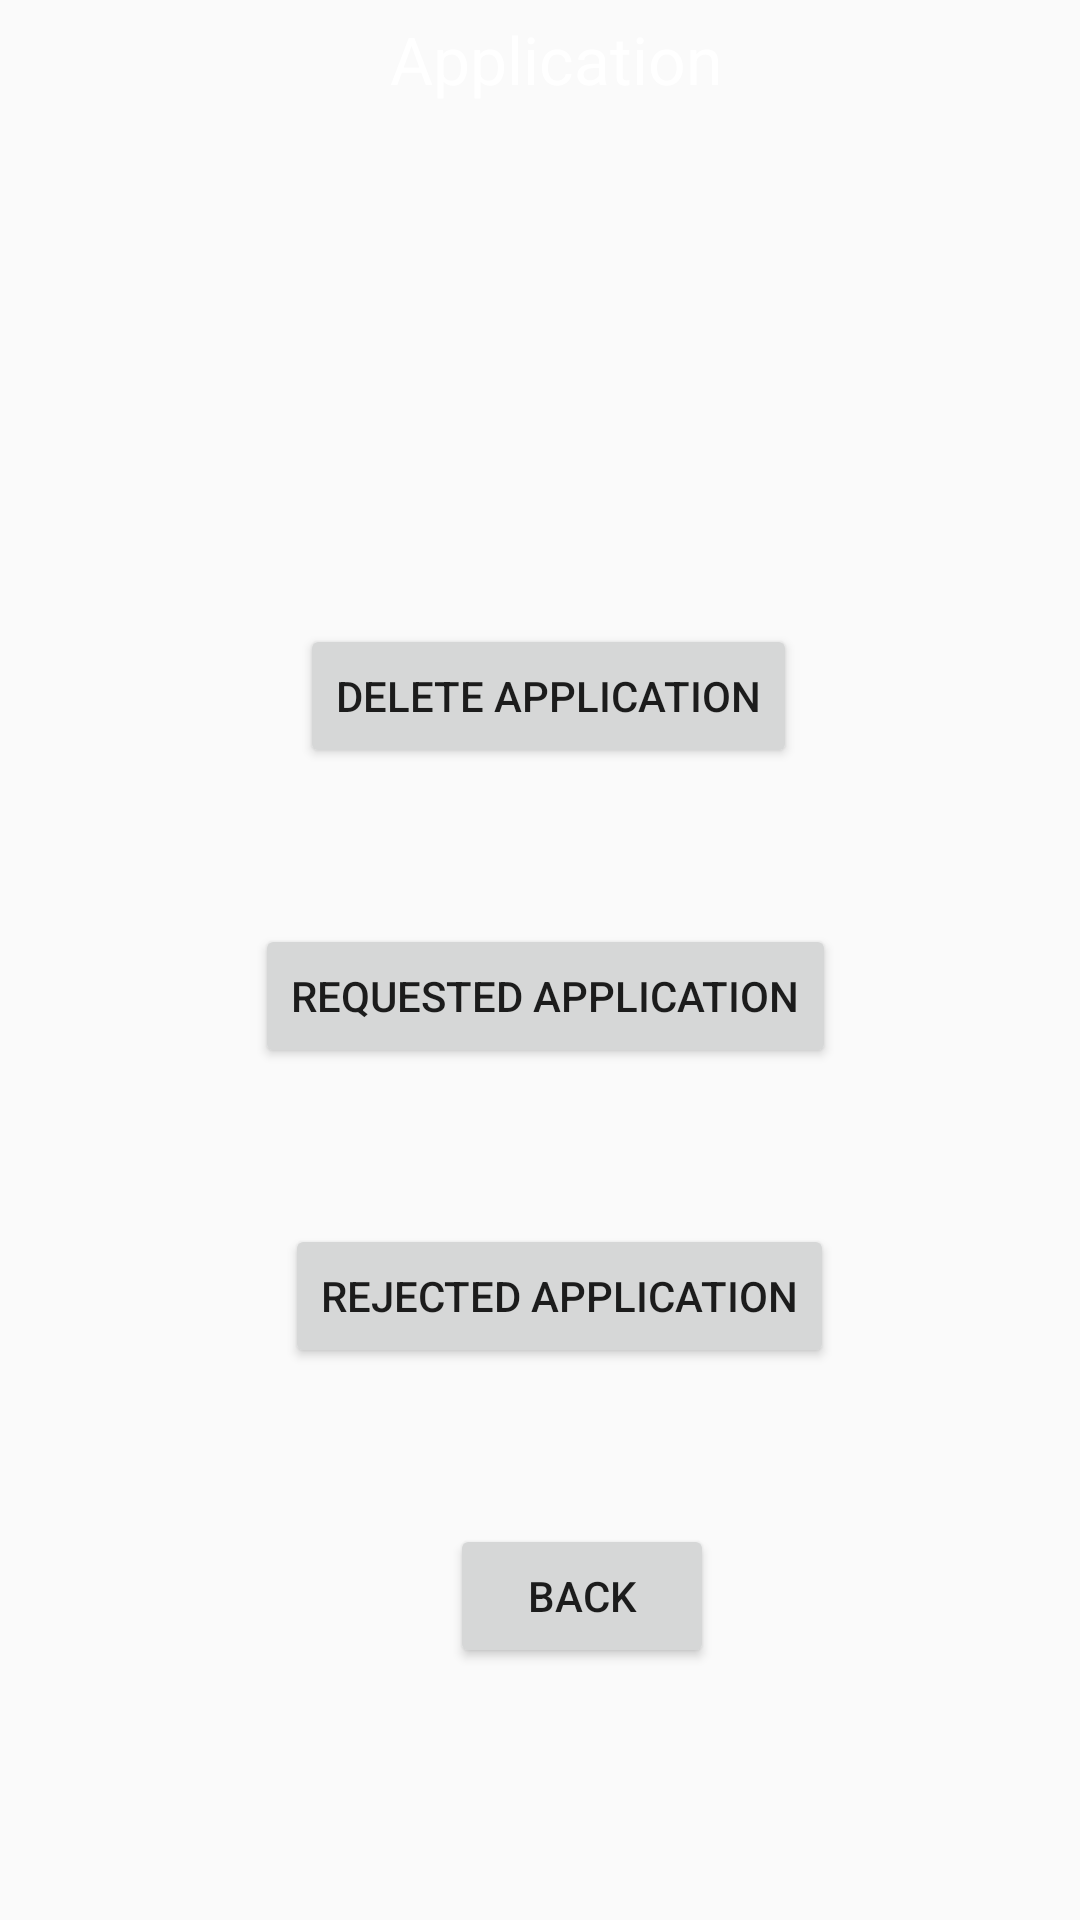

Produce the Android XML layout that renders to this screen, including the resource entries it uses.
<!-- AndroidManifest.xml: application theme AppTheme -->
<!-- res/layout/admin_applicartion.xml -->
<?xml version="1.0" encoding="utf-8"?>
<RelativeLayout
    xmlns:android="http://schemas.android.com/apk/res/android" android:layout_width="match_parent"
    android:layout_height="match_parent"
    android:background="@drawable/devloper_bg">
    <TextView
        android:layout_width="wrap_content"
        android:layout_height="wrap_content"
        android:text="Application"
        android:textSize="22dp"
        android:layout_marginLeft="130dp"
        android:layout_marginTop="5dp"
        android:id="@+id/devloper_text"
        android:textColor="#ffffff"/>

    <Button
        android:id="@+id/admin_application_delete_app"
        android:layout_width="wrap_content"
        android:layout_height="wrap_content"
        android:layout_alignParentStart="true"
        android:layout_alignParentTop="true"
        android:layout_marginLeft="100dp"
        android:layout_marginTop="208dp"
        android:text="Delete Application" />

    <Button
        android:id="@+id/admin_application_requested_app"
        android:layout_width="wrap_content"
        android:layout_height="wrap_content"
        android:layout_alignParentTop="true"
        android:layout_marginLeft="85dp"
        android:layout_marginTop="308dp"
        android:text="Requested Application" />
    <Button
        android:id="@+id/admin_application_rejected_app"
        android:layout_width="wrap_content"
        android:layout_height="wrap_content"
        android:layout_alignParentTop="true"
        android:layout_marginLeft="95dp"
        android:layout_marginTop="408dp"
        android:text="Rejected Application" />
    <Button
        android:id="@+id/admin_application_back_button"
        android:layout_width="wrap_content"
        android:layout_height="wrap_content"
        android:layout_alignParentTop="true"
        android:layout_marginLeft="150dp"
        android:layout_marginTop="508dp"
        android:text="Back" />

</RelativeLayout>
<!-- resources referenced by this layout -->
<resources>
  <style name="AppTheme" parent="Theme.AppCompat.Light.DarkActionBar">
          
          <item name="colorPrimary">#3277BC</item>
          <item name="colorPrimaryDark">#3277BC</item>
          <item name="colorAccent">#3277BC</item>
      </style>
</resources>
